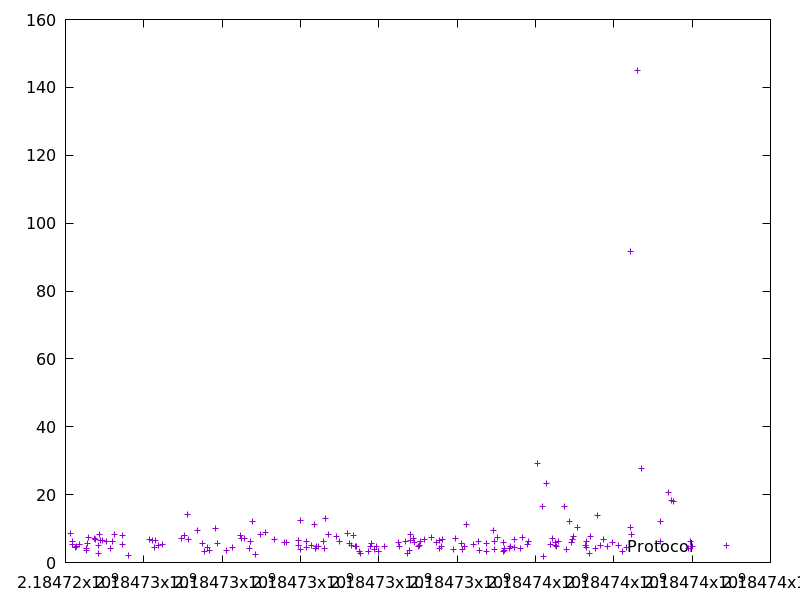

The table this chart was drawn from, first rows:
2184724131.016734, 8.642497
2184724170, 5.242
2184724186, 6.202
2184724245, 4.387
2184724280, 4.774
2184724364, 5.455
2184724527, 3.6
2184724532, 4.297
2184724567, 5.643
2184724591, 7.531
2184724744, 7.098
2184724773, 6.798
2184724847, 5.049
2184724850, 2.797
2184724864, 8.382
2184724899, 6.367
2184724936, 6.467
2184725044, 6.199
2184725149, 4.085
2184725189, 6.113
2184725258, 8.298
2184725449, 5.471
2184725457, 8.104
2184725603, 2.012
2184726137, 6.781
2184726215, 6.493
2184726275, 4.512
2184726294, 6.572
2184726383, 5.146
2184726476, 5.403
2184726954, 7.186
2184727049, 8.096
2184727119, 14.32
2184727142, 6.812
2184727363, 9.359
2184727492, 5.714
2184727562, 3.29
2184727619, 4.58
2184727667, 3.497
2184727833, 9.959
2184727893, 5.702
2184728110, 3.433
2184728269, 4.491
2184728458, 7.922
2184728505, 7.112
2184728582, 7.135
2184728705, 4.114
2184728726, 6.286
2184728768, 12.18
2184728854, 2.376
2184728974, 8.249
2184729105, 8.943
2184729328, 6.824
2184729603, 5.965
2184729654, 5.918
2184729941, 5.117
2184729947, 6.565
2184730004, 12.42
2184730009, 3.964
2184730148, 4.564
2184730156, 6.09
... 117 more rows
